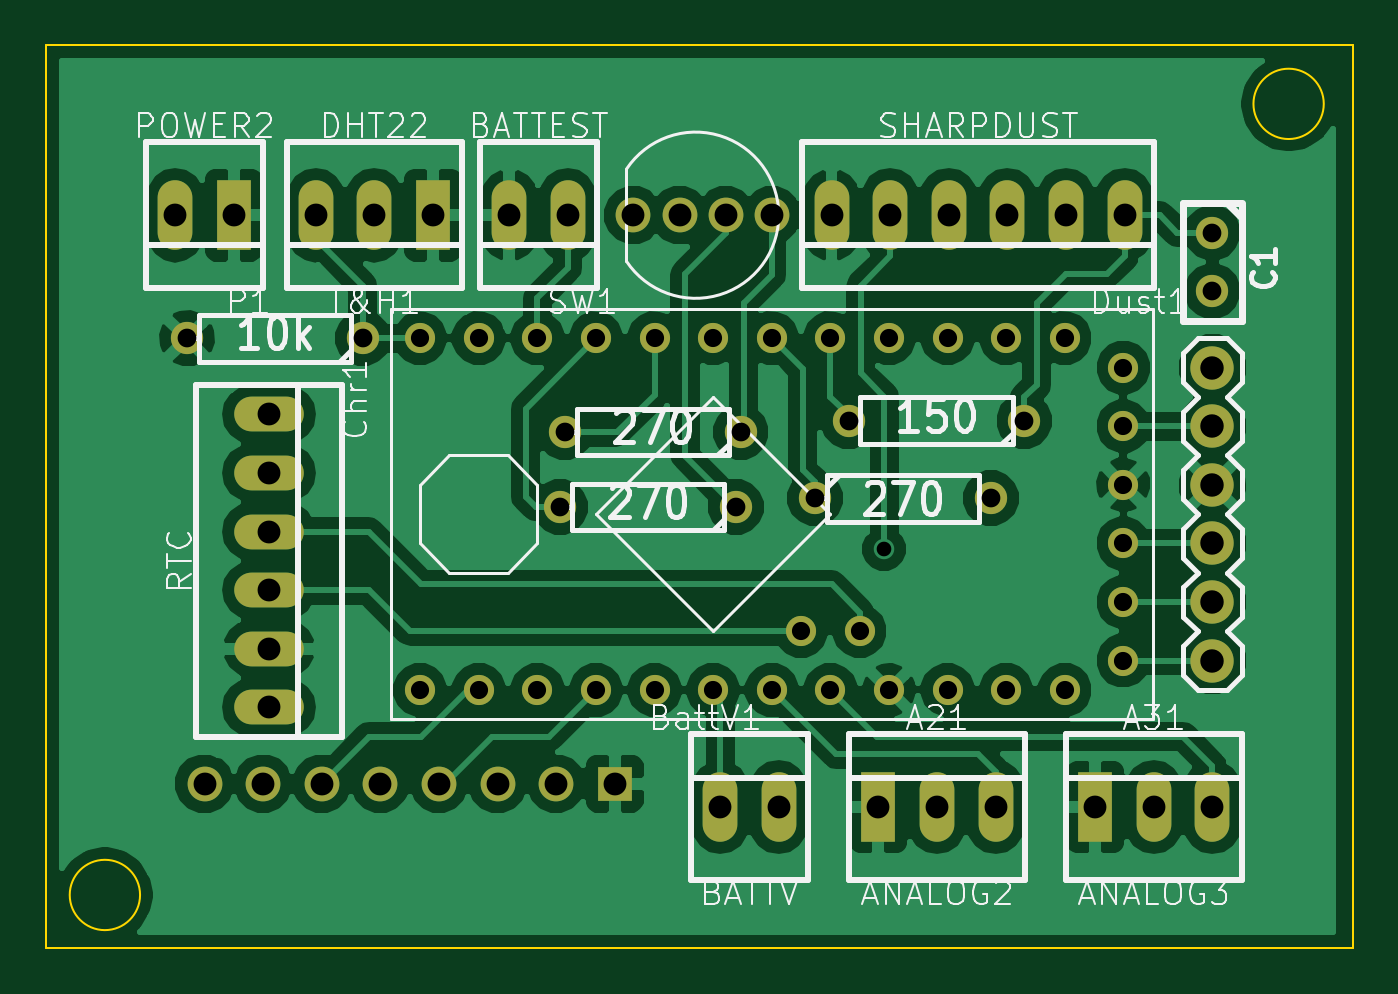
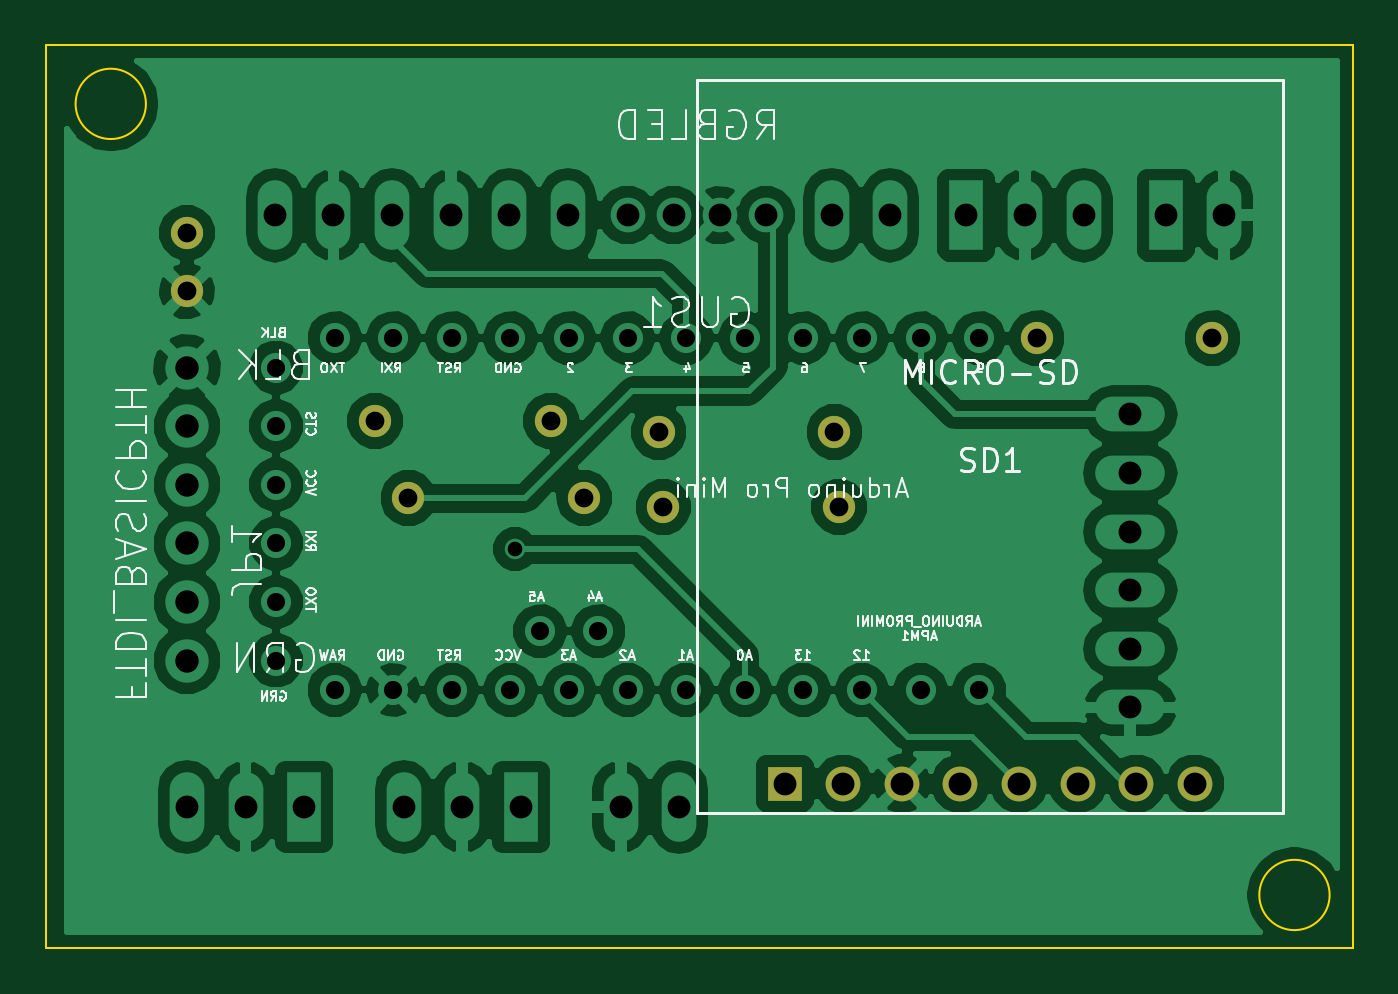
Circuit board: 8 layer files. Board 56.6 x 39.1 mm.
- bottom_copper: ODIN PCB-B_Cu.pho (62388 bytes)
- bottom_mask: ODIN PCB-B_Mask.pho (692 bytes)
- bottom_silk: ODIN PCB-B_SilkS.pho (26034 bytes)
- outline: ODIN PCB-Edge_Cuts.pho (618 bytes)
- top_copper: ODIN PCB-F_Cu.pho (57456 bytes)
- top_mask: ODIN PCB-F_Mask.pho (2159 bytes)
- top_silk: ODIN PCB-F_SilkS.pho (24043 bytes)
- drill: ODIN PCB.drl (1349 bytes)

=== bottom_copper: ODIN PCB-B_Cu.pho (62388 bytes, source omitted) ===
=== bottom_mask: ODIN PCB-B_Mask.pho ===
G04 (created by PCBNEW (2013-07-07 BZR 4022)-stable) date 30/07/2014 12:10:21 p.m.*
%MOIN*%
G04 Gerber Fmt 3.4, Leading zero omitted, Abs format*
%FSLAX34Y34*%
G01*
G70*
G90*
G04 APERTURE LIST*
%ADD10C,0.00590551*%
%ADD11C,0.0593*%
%ADD12R,0.0593X0.0593*%
%ADD13C,0.055*%
G04 APERTURE END LIST*
G54D10*
G54D11*
X52700Y-51800D03*
X51700Y-51800D03*
X50700Y-51800D03*
X49700Y-51800D03*
X53700Y-51800D03*
X54700Y-51800D03*
X55700Y-51800D03*
G54D12*
X56700Y-51800D03*
G54D13*
X63690Y-45610D03*
X60690Y-45610D03*
X52400Y-44200D03*
X49400Y-44200D03*
X60120Y-46930D03*
X63120Y-46930D03*
X58850Y-45800D03*
X55850Y-45800D03*
X58770Y-47080D03*
X55770Y-47080D03*
X66900Y-42400D03*
X66900Y-43400D03*
M02*

=== bottom_silk: ODIN PCB-B_SilkS.pho (26034 bytes, source omitted) ===
=== outline: ODIN PCB-Edge_Cuts.pho ===
G04 (created by PCBNEW (2013-07-07 BZR 4022)-stable) date 30/07/2014 12:10:21 p.m.*
%MOIN*%
G04 Gerber Fmt 3.4, Leading zero omitted, Abs format*
%FSLAX34Y34*%
G01*
G70*
G90*
G04 APERTURE LIST*
%ADD10C,0.00590551*%
%ADD11C,0.00393701*%
G04 APERTURE END LIST*
G54D10*
G54D11*
X47000Y-54600D02*
X47000Y-39200D01*
X47700Y-54600D02*
X47000Y-54600D01*
X69300Y-54600D02*
X47700Y-54600D01*
X69300Y-39200D02*
X69300Y-54600D01*
X69000Y-39200D02*
X69300Y-39200D01*
X47000Y-39200D02*
X69000Y-39200D01*
X48600Y-53700D02*
G75*
G03X48600Y-53700I-600J0D01*
G74*
G01*
X68800Y-40200D02*
G75*
G03X68800Y-40200I-600J0D01*
G74*
G01*
M02*

=== top_copper: ODIN PCB-F_Cu.pho (57456 bytes, source omitted) ===
=== top_mask: ODIN PCB-F_Mask.pho ===
G04 (created by PCBNEW (2013-07-07 BZR 4022)-stable) date 30/07/2014 12:10:21 p.m.*
%MOIN*%
G04 Gerber Fmt 3.4, Leading zero omitted, Abs format*
%FSLAX34Y34*%
G01*
G70*
G90*
G04 APERTURE LIST*
%ADD10C,0.00590551*%
%ADD11C,0.0593*%
%ADD12R,0.0593X0.0593*%
%ADD13C,0.074*%
%ADD14C,0.055*%
%ADD15O,0.0593X0.1187*%
%ADD16O,0.1187X0.0593*%
%ADD17C,0.0514*%
%ADD18R,0.0593X0.1187*%
G04 APERTURE END LIST*
G54D10*
G54D11*
X52700Y-51800D03*
X51700Y-51800D03*
X50700Y-51800D03*
X49700Y-51800D03*
X53700Y-51800D03*
X54700Y-51800D03*
X55700Y-51800D03*
G54D12*
X56700Y-51800D03*
G54D11*
X58593Y-42100D03*
X57807Y-42100D03*
X59381Y-42100D03*
X57019Y-42100D03*
G54D13*
X66900Y-45700D03*
X66900Y-49700D03*
X66900Y-44700D03*
X66900Y-48700D03*
X66900Y-47700D03*
X66900Y-46700D03*
G54D14*
X63690Y-45610D03*
X60690Y-45610D03*
X52400Y-44200D03*
X49400Y-44200D03*
X60120Y-46930D03*
X63120Y-46930D03*
X58850Y-45800D03*
X55850Y-45800D03*
X58770Y-47080D03*
X55770Y-47080D03*
G54D15*
X65400Y-42100D03*
X64400Y-42100D03*
X63400Y-42100D03*
X62400Y-42100D03*
X61400Y-42100D03*
X60400Y-42100D03*
G54D16*
X50800Y-45500D03*
X50800Y-46500D03*
X50800Y-47500D03*
X50800Y-48500D03*
X50800Y-49500D03*
X50800Y-50500D03*
G54D15*
X58500Y-52200D03*
X59500Y-52200D03*
X55900Y-42100D03*
X54900Y-42100D03*
G54D17*
X57380Y-50200D03*
X58380Y-50200D03*
X59380Y-50200D03*
X60380Y-50200D03*
X59880Y-49200D03*
X60880Y-49200D03*
X65380Y-44700D03*
X60380Y-44200D03*
X59380Y-44200D03*
X58380Y-44200D03*
X57380Y-44200D03*
X56380Y-44200D03*
X55380Y-44200D03*
X54380Y-44200D03*
X53380Y-44200D03*
X53380Y-50200D03*
X54380Y-50200D03*
X55380Y-50200D03*
X56380Y-50200D03*
X63380Y-50200D03*
X61380Y-44200D03*
X65380Y-45700D03*
X65380Y-49700D03*
X64380Y-50200D03*
X62380Y-50200D03*
X62380Y-44200D03*
X63380Y-44200D03*
X65380Y-47700D03*
X64380Y-44200D03*
X65380Y-48700D03*
X61380Y-50200D03*
X65380Y-46700D03*
G54D14*
X66900Y-42400D03*
X66900Y-43400D03*
G54D18*
X64900Y-52200D03*
G54D15*
X65900Y-52200D03*
X66900Y-52200D03*
G54D18*
X50200Y-42100D03*
G54D15*
X49200Y-42100D03*
G54D18*
X61200Y-52200D03*
G54D15*
X62200Y-52200D03*
X63200Y-52200D03*
G54D18*
X53600Y-42100D03*
G54D15*
X52600Y-42100D03*
X51600Y-42100D03*
M02*

=== top_silk: ODIN PCB-F_SilkS.pho (24043 bytes, source omitted) ===
=== drill: ODIN PCB.drl ===
M48
INCH,TZ
T1C0.025
T2C0.031
T3C0.032
T4C0.039
T5C0.040
%
G90
G05
T1
X61300Y-47800
T2
X53380Y-44200
X53380Y-50200
X54380Y-44200
X54380Y-50200
X55380Y-44200
X55380Y-50200
X56380Y-44200
X56380Y-50200
X57380Y-44200
X57380Y-50200
X58380Y-44200
X58380Y-50200
X59380Y-44200
X59380Y-50200
X59880Y-49200
X60380Y-44200
X60380Y-50200
X60880Y-49200
X61380Y-44200
X61380Y-50200
X62380Y-44200
X62380Y-50200
X63380Y-44200
X63380Y-50200
X64380Y-44200
X64380Y-50200
X65380Y-44700
X65380Y-45700
X65380Y-46700
X65380Y-47700
X65380Y-48700
X65380Y-49700
T3
X49400Y-44200
X52400Y-44200
X55770Y-47080
X55850Y-45800
X58770Y-47080
X58850Y-45800
X60120Y-46930
X60690Y-45610
X63120Y-46930
X63690Y-45610
X66900Y-42400
X66900Y-43400
T4
X49200Y-42100
X49700Y-51800
X50200Y-42100
X50700Y-51800
X50800Y-45500
X50800Y-46500
X50800Y-47500
X50800Y-48500
X50800Y-49500
X50800Y-50500
X51600Y-42100
X51700Y-51800
X52600Y-42100
X52700Y-51800
X53600Y-42100
X53700Y-51800
X54700Y-51800
X54900Y-42100
X55700Y-51800
X55900Y-42100
X56700Y-51800
X57019Y-42100
X57807Y-42100
X58500Y-52200
X58593Y-42100
X59381Y-42100
X59500Y-52200
X60400Y-42100
X61200Y-52200
X61400Y-42100
X62200Y-52200
X62400Y-42100
X63200Y-52200
X63400Y-42100
X64400Y-42100
X64900Y-52200
X65400Y-42100
X65900Y-52200
X66900Y-52200
T5
X66900Y-44700
X66900Y-45700
X66900Y-46700
X66900Y-47700
X66900Y-48700
X66900Y-49700
T0
M30

